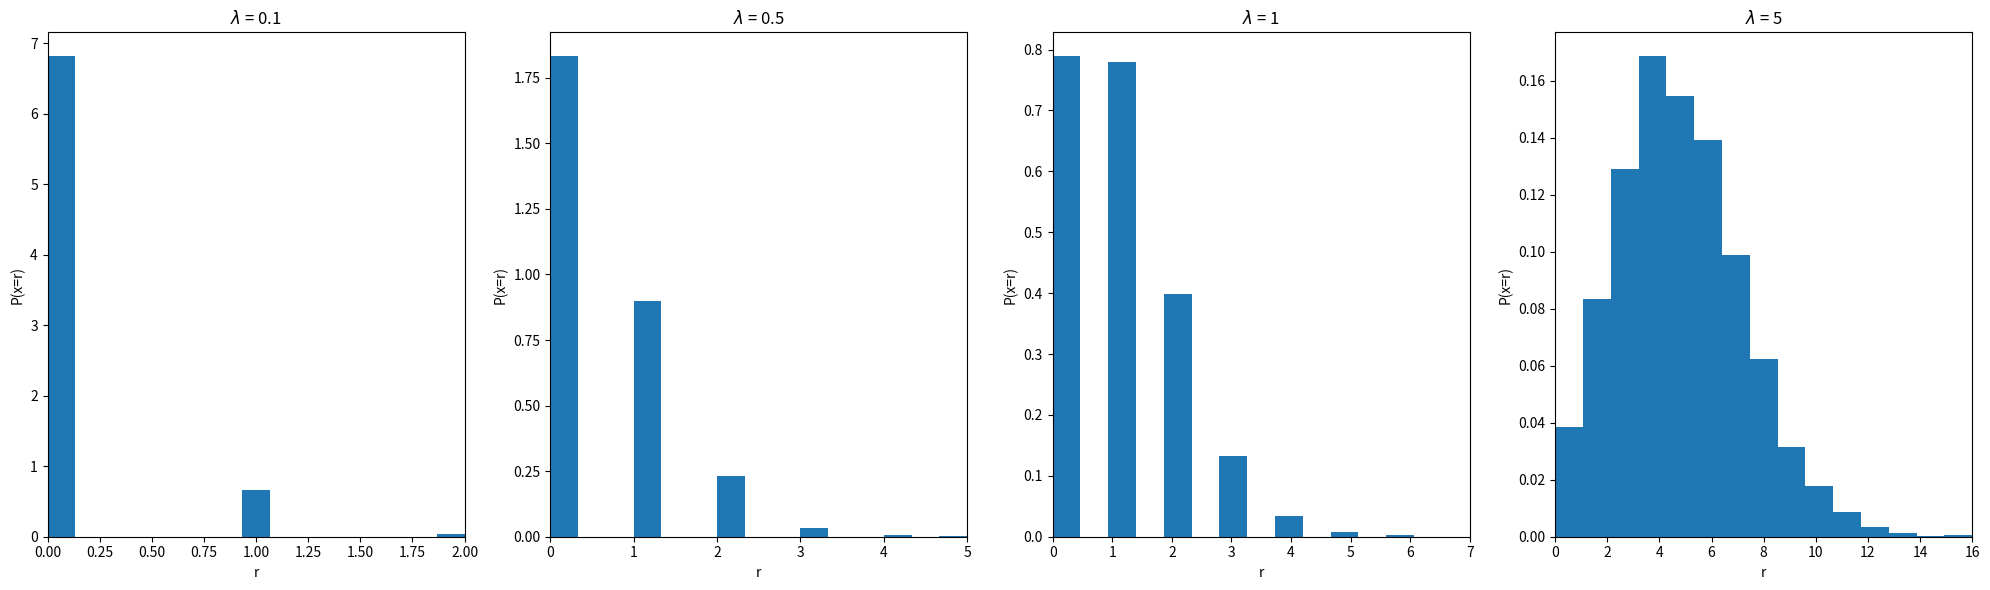
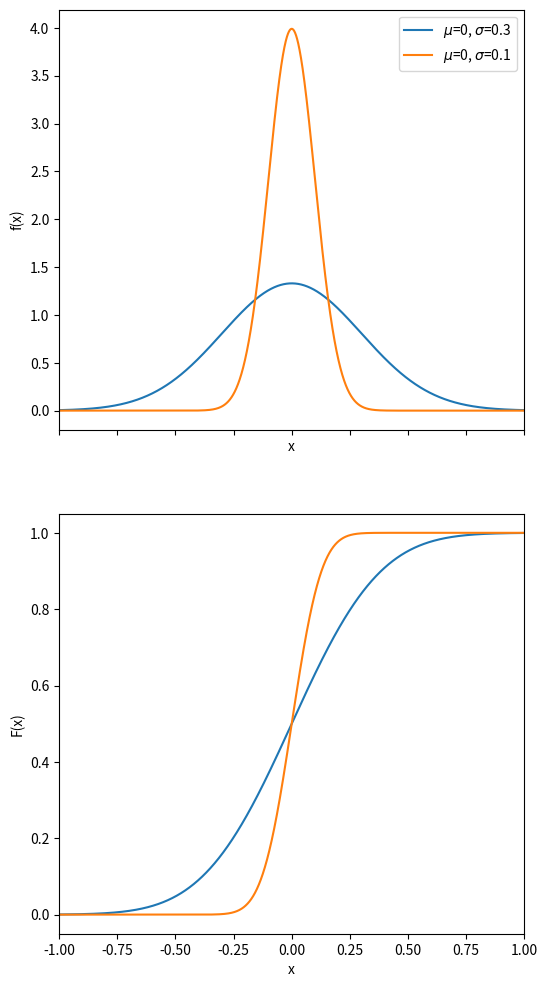
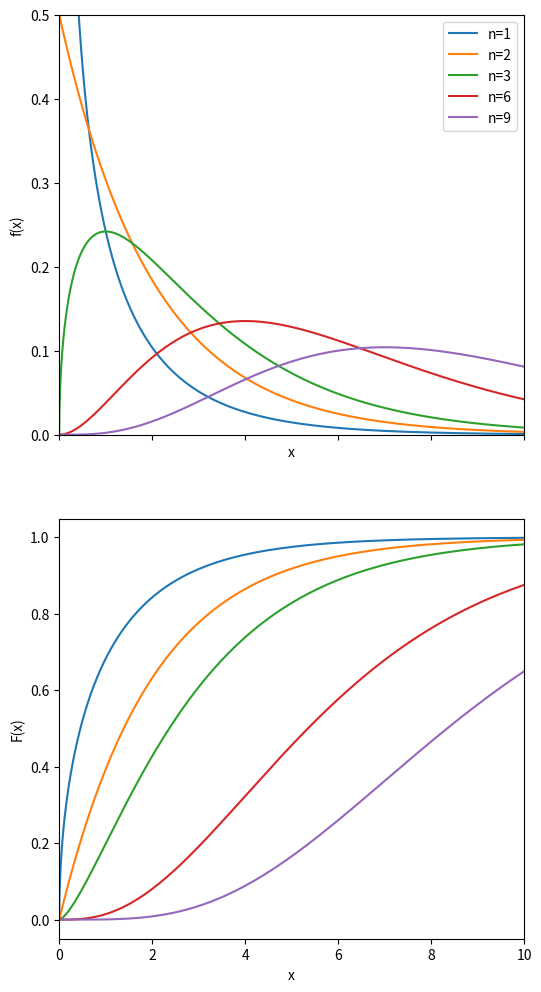
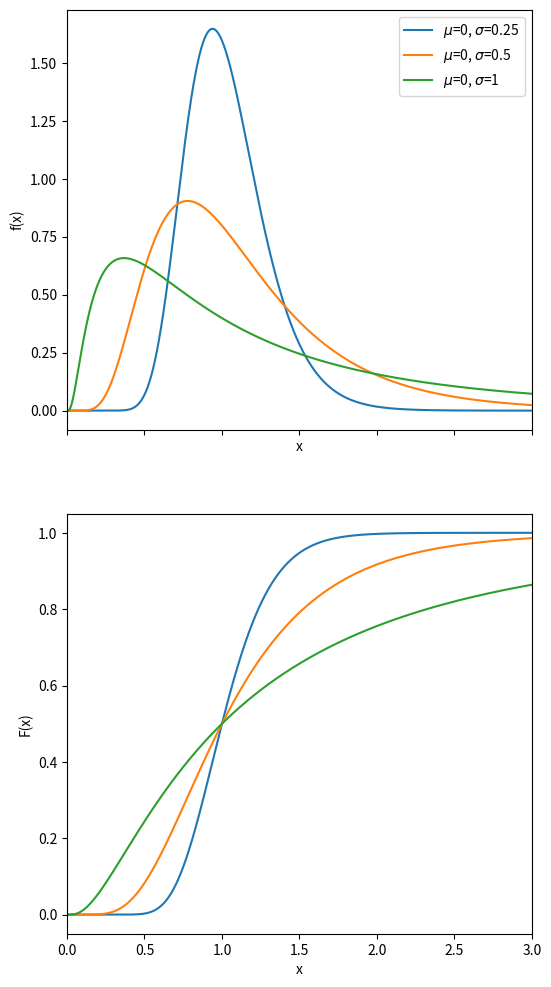
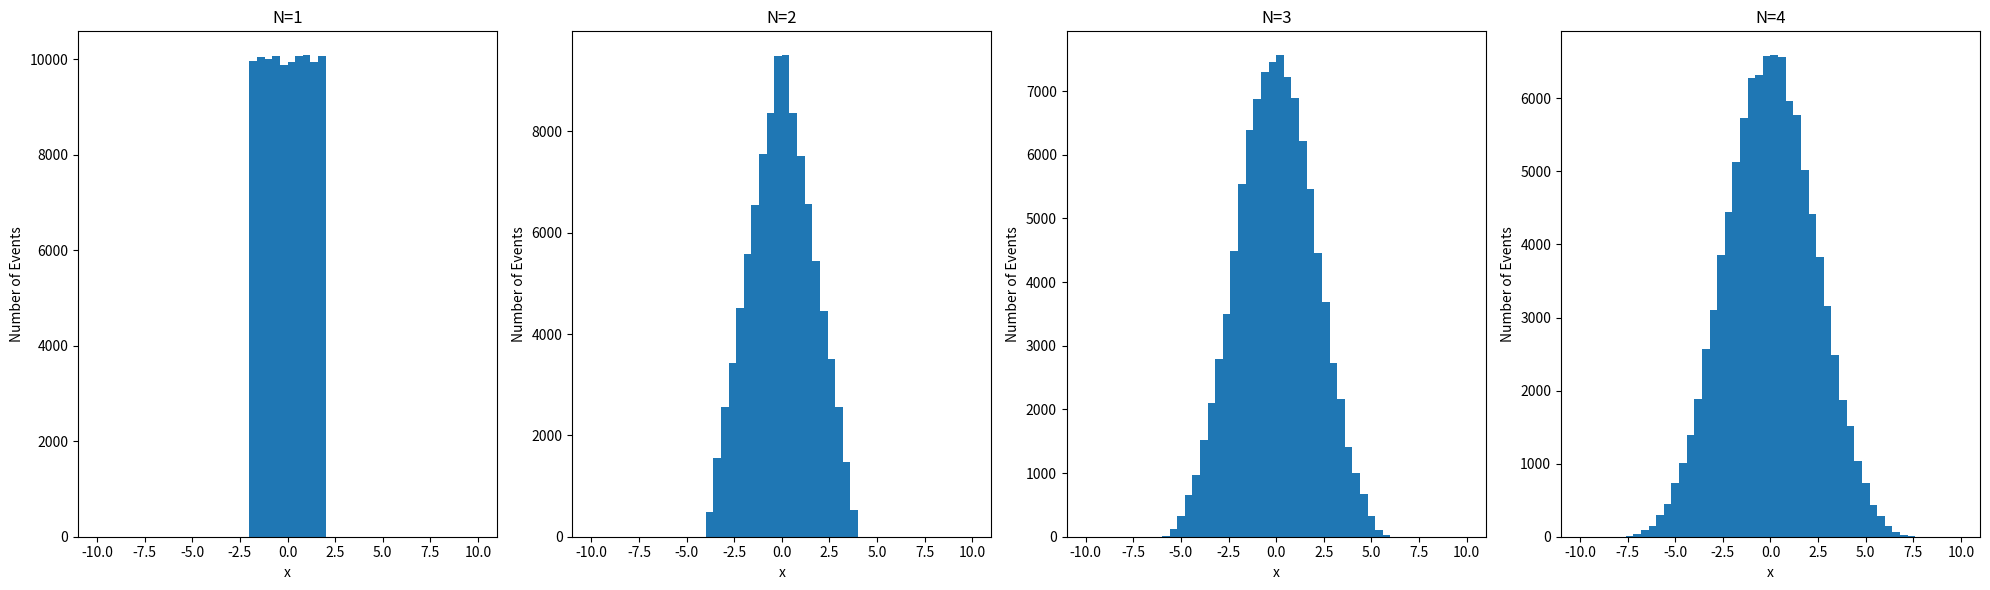
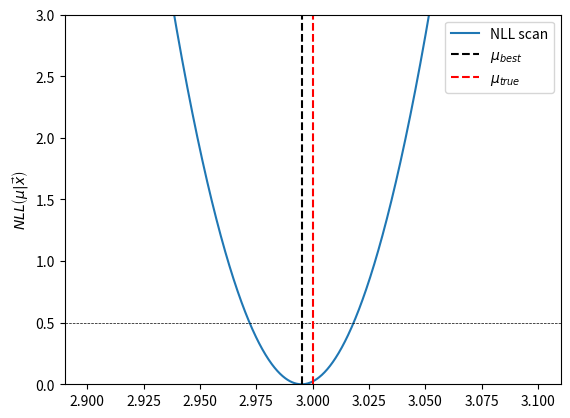
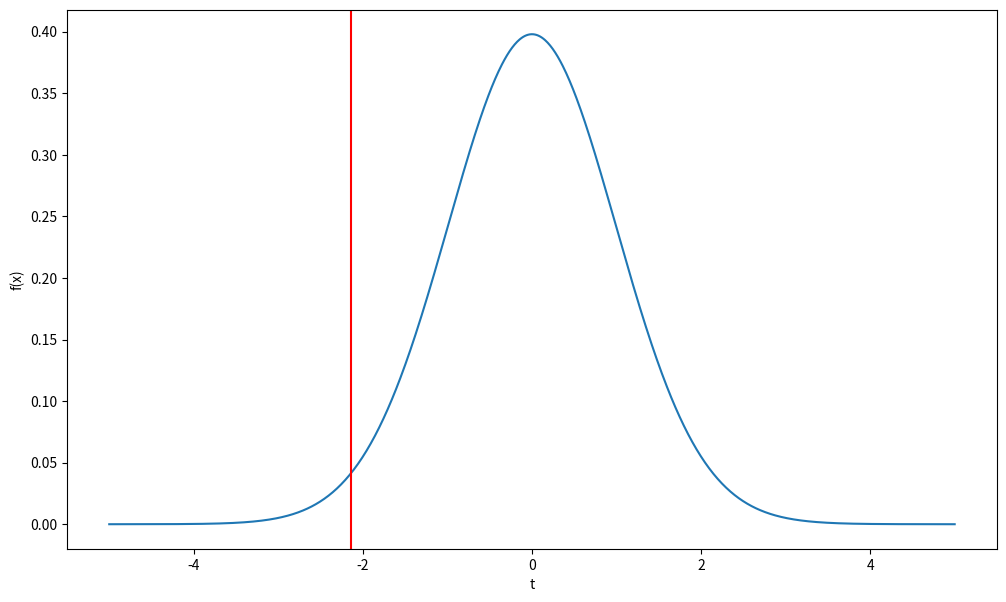
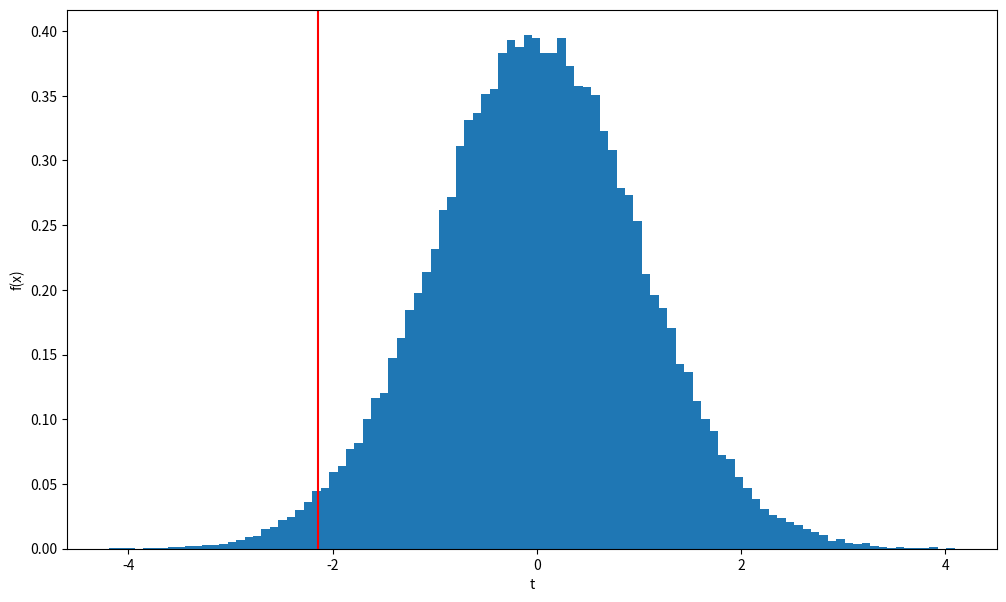

Python code for these plots, in order:
import numpy as np
import matplotlib.pyplot as plt

l = [0.1, 0.5, 1, 5]
repetitions = 10000

fig, ax = plt.subplots(1, len(l), figsize=(20, 6))
for i, l_ in enumerate(l):
    samples = np.random.poisson(l_, repetitions)
    ax[i].hist(samples, bins=15, density=True)
    ax[i].set_xlim(0, np.max(samples))
    ax[i].set_title(f"$\lambda$ = {l_}")
    ax[i].set_xlabel("r")
    ax[i].set_ylabel(r"P(x=r)")
plt.tight_layout();

from scipy.stats import norm

params = [(0, 0.3), (0, 0.1)]
size = 10000
limits = (-1, 1)

fig, (axf, axF) = plt.subplots(2, 1, figsize=(6,12), sharex=True)
for musigma in params:
    mu, sigma = musigma
    frozen = norm(mu, sigma)
    x = np.linspace(*limits, size)
    fx = frozen.pdf(x)
    Fx = frozen.cdf(x)
    axf.plot(x, fx, linestyle="-", label=f"$\mu$={mu}, $\sigma$={sigma}")
    axF.plot(x, Fx, linestyle="-", label=f"$\mu$={mu}, $\sigma$={sigma}")
    axf.legend()
    axf.set_xlabel("x")
    axF.set_xlabel("x")
    axf.set_ylabel("f(x)")
    axF.set_ylabel("F(x)")
    axf.set_xlim(*limits)
    axF.set_xlim(*limits)

from scipy.stats import chi2

dofs = [1, 2, 3, 6, 9]
size = 10000
limits = (0, 10)

fig, (axf, axF) = plt.subplots(2, 1, figsize=(6,12), sharex=True)
for dof in dofs:
    frozen = chi2(dof)
    x = np.linspace(*limits, size)
    fx = frozen.pdf(x)
    Fx = frozen.cdf(x)
    axf.plot(x, fx, linestyle="-", label=f"n={dof}")
    axF.plot(x, Fx, linestyle="-", label=f"n={dof}")
    axf.legend()
    axf.set_xlabel("x")
    axF.set_xlabel("x")
    axf.set_ylabel("f(x)")
    axF.set_ylabel("F(x)")
    axf.set_xlim(*limits)
    axF.set_xlim(*limits)
    axf.set_ylim(0, 0.5)

from scipy.stats import lognorm

params = [(0, 0.25), (0, 0.5), (0, 1)]
size = 10000
limits = (0, 3)

fig, (axf, axF) = plt.subplots(2, 1, figsize=(6,12), sharex=True)
for musigma in params:
    mu, sigma = musigma
    frozen = lognorm(s=sigma, scale=np.exp(mu))
    x = np.linspace(*limits, size)
    fx = frozen.pdf(x)
    Fx = frozen.cdf(x)
    axf.plot(x, fx, linestyle="-", label=f"$\mu$={mu}, $\sigma$={sigma}")
    axF.plot(x, Fx, linestyle="-", label=f"$\mu$={mu}, $\sigma$={sigma}")
    axf.legend()
    axf.set_xlabel("x")
    axF.set_xlabel("x")
    axf.set_ylabel("f(x)")
    axF.set_ylabel("F(x)")
    axf.set_xlim(*limits)
    axF.set_xlim(*limits)

evts = 100000
limits = (-2, 2)
Ns = list(range(1, 5))

sample = np.random.uniform(*limits, (evts, len(Ns)))

fig, ax = plt.subplots(1, len(Ns), figsize=(20, 6))
for i, N in enumerate(Ns):
    mean = np.sum(sample[:, :N], axis=-1)
    ax[i].hist(mean, bins=50, range=(-10,10), label=N, density=False)
    ax[i].set_title(f"N={N}")
    ax[i].set_xlabel("x")
    ax[i].set_ylabel("Number of Events")

plt.tight_layout()

import numpy as np
from scipy.optimize import minimize
from dataclasses import dataclass

@dataclass
class Likelihood:
    function: callable
    data: np.ndarray

    def __call__(self, *params):
        return np.prod(self.function(self.data, *params))


class NLL(Likelihood):
    def __call__(self, *params):
        return -np.sum([np.log(self.function(self.data, *params))])

def gaussian(x, mu, sigma):
    return (
        1 / (sigma * np.sqrt(2 * np.pi)) * np.exp(-((x - mu) ** 2) / (2 * sigma ** 2))
    )

mu_true = 3.0
sigma_true = 2.3

np.random.seed(42)  # for reproducibility
data = np.random.normal(mu_true, sigma_true, size=10_000)

nll = NLL(function=gaussian, data=data)

initial_guess = [2.0, 1.0]
result = minimize(lambda params: nll(*params), x0=initial_guess, method='L-BFGS-B', bounds=[(None, None), (1e-6, None)])

if result.success:
    mu_hat, sigma_hat = result.x
    cov_matrix = result.hess_inv.todense()
    mu_hat_unc, sigma_hat_unc = np.sqrt(np.diag(cov_matrix))
    print(f"Estimated mu: {mu_hat:.4f} +/- {mu_hat_unc:.4f}")
    print(f"Estimated sigma: {sigma_hat:.4f} +/- {sigma_hat_unc:.4f}")

n_mu  = 1000
mus = np.linspace(2.9, 3.1, n_mu)

#nll_scan = np.array([nll(mu, sigma_true) for mu in mus])
nll_scan = []
for mu in mus:
    initial_guess = 2.
    def _gaussian(x, sigma):
        return 1 / (sigma * np.sqrt(2 * np.pi)) * np.exp(-((x - mu) ** 2) / (2 * sigma ** 2))
    _nll = NLL(_gaussian, data)
    result = minimize(lambda params: _nll(*params), x0=initial_guess, method='L-BFGS-B', bounds=[(1e-6, None)])
    nll_scan.append(result.fun)
    
idx_min_nll_scan = np.argmin(nll_scan)
mu_best = mus[idx_min_nll_scan]
nll_scan -= nll_scan[idx_min_nll_scan] # move minimum to 0
arr_min_nll_ = np.ones(n_mu)*0.5
low_idx, high_idx = np.argwhere(np.diff(np.sign(nll_scan - arr_min_nll_))).flatten()
unc = np.abs(mus[high_idx] - mus[low_idx])
mu_low = abs(mu_best - mus[low_idx])
mu_high = abs(mu_best - mus[high_idx])

print(f"Estimated mu: {mu_best:.4f} +/- {unc/2:.4f}")

fig, ax = plt.subplots()
nll_label = r"$NLL\left(\mu | \vec{x}\right)$"
ax.plot(mus, nll_scan, label="NLL scan")
ax.set_ylim(0, 3)
ax.set_ylabel(nll_label)
ax.axhline(0.5, color="k", linestyle="--", linewidth=0.5)
ax.axvline(mu_best, color="k", linestyle="--", label=r"$\mu_{best}$")
ax.axvline(mu_true, color="r", linestyle="--", label=r"$\mu_{true}$")
ax.legend();

import numpy as np
import matplotlib.pyplot as plt
from scipy.stats import norm, t
from scipy.integrate import quad

mu_null = 37

n_sample = 100
mu_sample = 36.7
std_sample = 1.4

def test_statistic(x, mu, s, n):
    return (x - mu) / (s / np.sqrt(n))

observed_ts = test_statistic(mu_sample, mu_null, std_sample, n_sample)
print(f"t_obs = {observed_ts}")

# check multiple values of TS to see in which direction we have "more extreme results"
test_temp = np.array([40, 39, 37, 36.5, 35, 31])
print(test_statistic(test_temp, mu_null, std_sample, n_sample))

frozen = t(n_sample - 1)
x = np.linspace(-5, 5, 1000)
y = frozen.pdf(x)

fig, ax = plt.subplots(figsize=(12, 7))
ax.plot(x, y)
ax.axvline(observed_ts, color="red")
ax.set_xlabel("t")
ax.set_ylabel("f(x)");

p_value, _ = quad(frozen.pdf, -np.inf, observed_ts)
print(f"p-value = {p_value}")

p_value < 0.05

p_value < 0.01

mu_null = 37
sigma_null = 0.4

toy_size = 100
n_toys = 50000

# rows = elements in one toy
# columns = how many toys
samples = np.random.normal(mu_null, sigma_null, size=(toy_size, n_toys))

means = np.mean(samples, axis=0)
stds = np.std(samples, axis=0)

test_statistics = test_statistic(means, mu_null, stds, toy_size)

fig, ax = plt.subplots(figsize=(12, 7))
ax.axvline(observed_ts, color="red")
ax.hist(test_statistics, bins=100, range=(min(test_statistics), max(test_statistics)), density=True)
ax.set_xlabel("t")
ax.set_ylabel("f(x)");

p_value = len(test_statistics[test_statistics < observed_ts]) / len(test_statistics)
print(f"p-value = {p_value}")

from scipy.stats import binom

n = 10
x = 8
p_null = 0.5

# Compute the p-value: P(X >= 8) under H0
# This is the survival function: P(X >= x) = sf(x - 1)
p_value = binom.sf(x - 1, n, p_null)

print(f"P-value for testing p > 0.5: {p_value:.4f}")

alpha = 0.05
if p_value < alpha:
    print("Reject the null hypothesis")
else:
    print("Fail to reject the null hypothesis")
